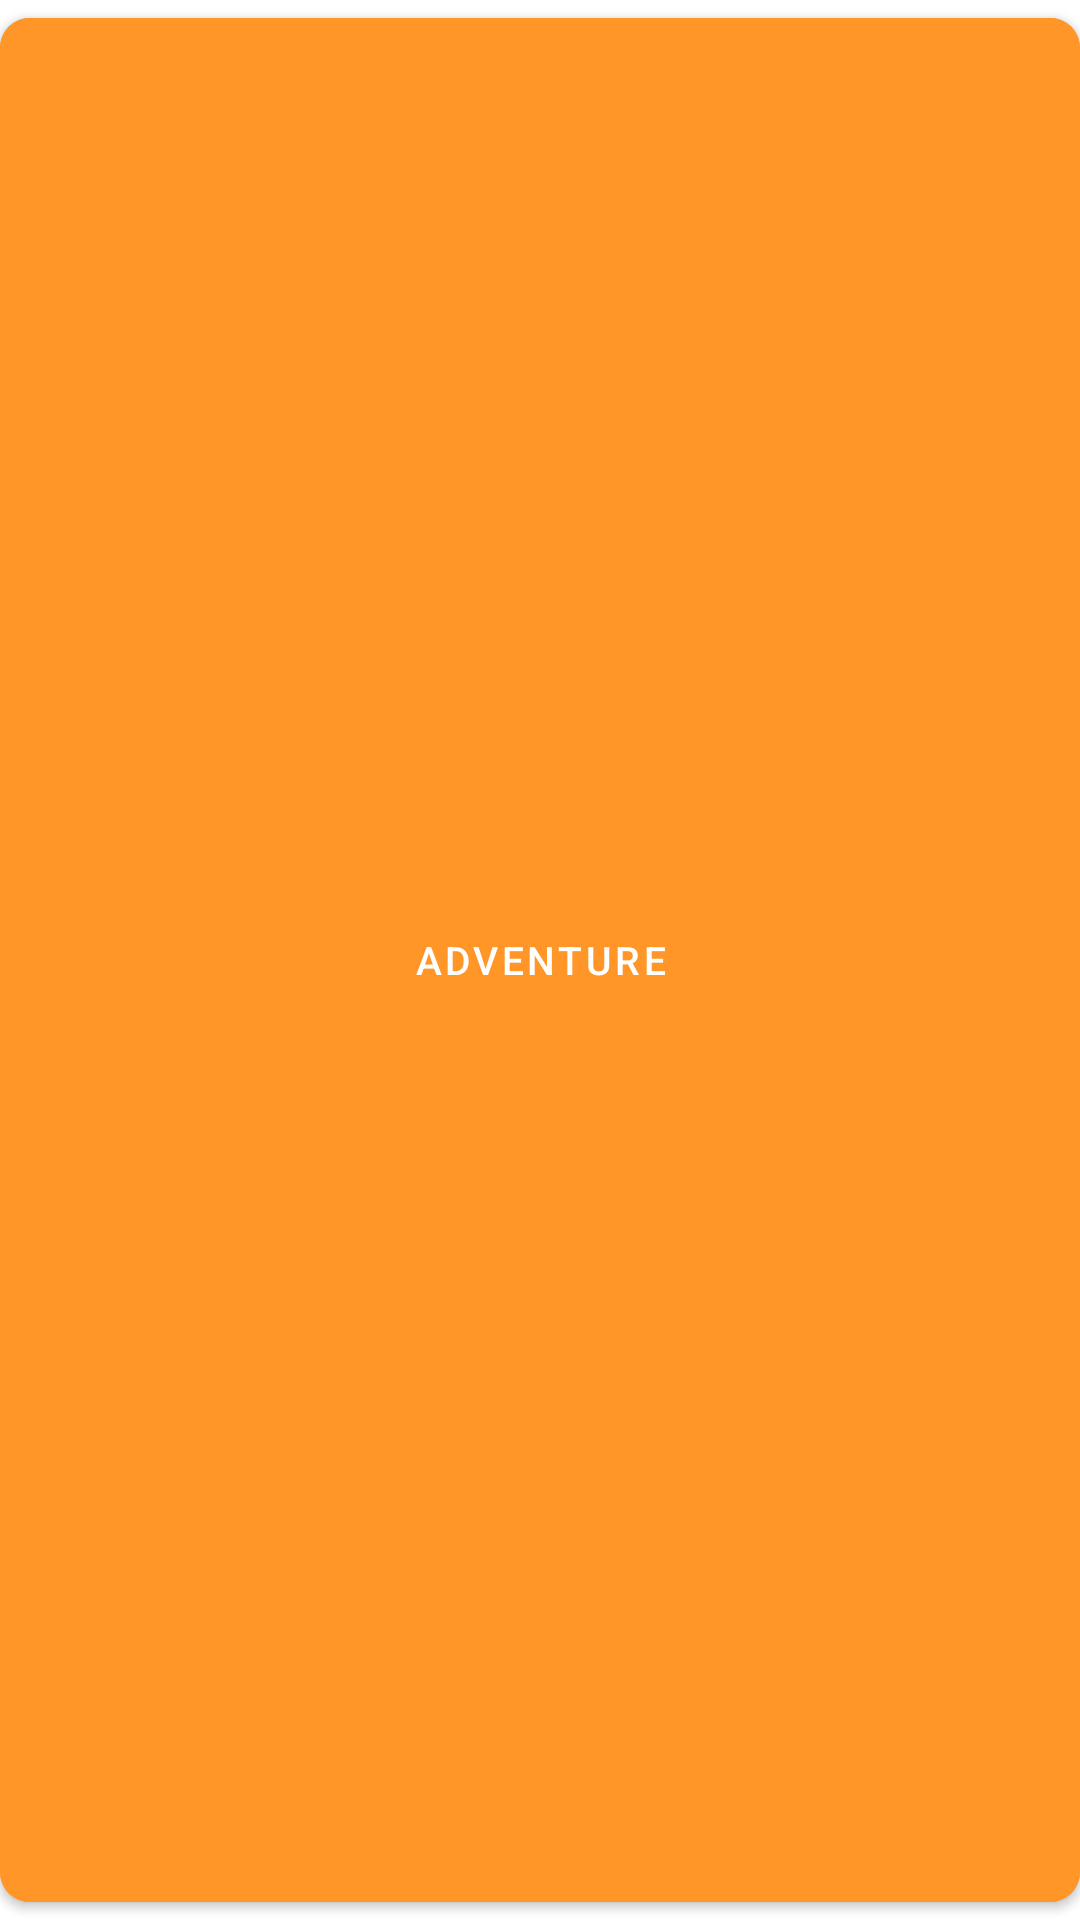

Write the Android layout XML for this screen, with the resource values it uses.
<!-- AndroidManifest.xml: application theme Theme.FindMovies -->
<!-- res/layout/category_btn.xml -->
<?xml version="1.0" encoding="utf-8"?>
<com.google.android.material.button.MaterialButton
    android:id="@+id/button"
    xmlns:android="http://schemas.android.com/apk/res/android"
    android:layout_width="170dp"
    android:layout_height="wrap_content"
    xmlns:app="http://schemas.android.com/apk/res-auto"
    android:layout_weight="1"
    android:backgroundTint="@color/orange"
    android:layout_margin="10dp"
    android:text="Adventure"
    android:padding="15dp"
    android:textSize="13sp"
    app:cornerRadius="10dp">




</com.google.android.material.button.MaterialButton>
<!-- resources referenced by this layout -->
<resources>
  <color name="orange">#FF9627</color>
  <style name="Theme.FindMovies" parent="Theme.MaterialComponents.DayNight.NoActionBar">
          
          <item name="colorPrimary">@color/purple_500</item>
          <item name="colorPrimaryVariant">@color/purple_700</item>
          <item name="colorOnPrimary">@color/white</item>
          
          <item name="colorSecondary">@color/teal_200</item>
          <item name="colorSecondaryVariant">@color/teal_700</item>
          <item name="colorOnSecondary">@color/black</item>
          
          <item name="android:statusBarColor" tools:targetApi="l">@color/bgGray</item>
          
      </style>
  <color name="purple_500">#FF6200EE</color>
  <color name="purple_700">#FF3700B3</color>
  <color name="white">#FFFFFFFF</color>
  <color name="teal_200">#FF03DAC5</color>
  <color name="teal_700">#FF018786</color>
  <color name="black">#FF000000</color>
  <color name="bgGray">#B2CFCC</color>
</resources>
